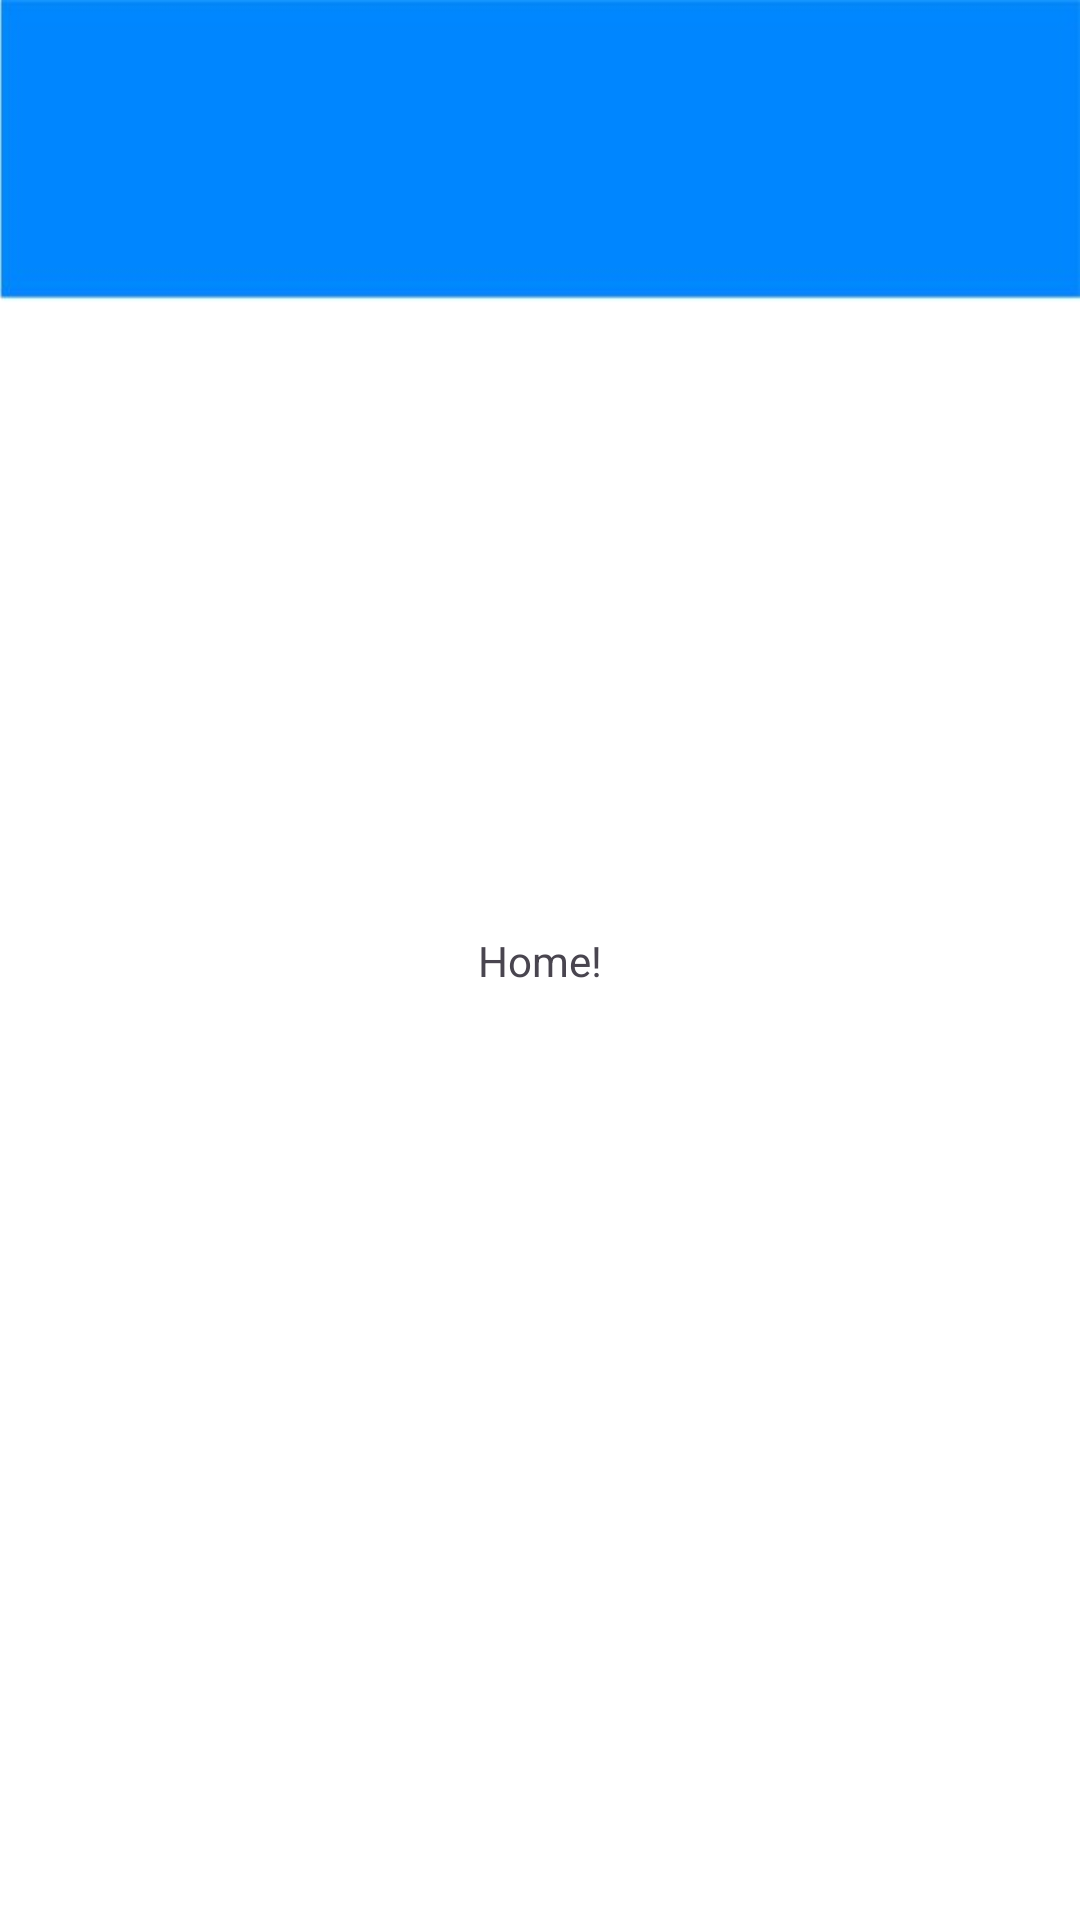

Reconstruct the res/layout file that produces this screen, plus the resources it refers to.
<!-- AndroidManifest.xml: application theme Theme.Group_Project_2024 -->
<!-- res/layout/activity_main.xml -->
<?xml version="1.0" encoding="utf-8"?>
<androidx.constraintlayout.widget.ConstraintLayout xmlns:android="http://schemas.android.com/apk/res/android"
    xmlns:app="http://schemas.android.com/apk/res-auto"
    xmlns:tools="http://schemas.android.com/tools"
    android:id="@+id/main"
    android:layout_width="match_parent"
    android:layout_height="match_parent"
    android:background="@drawable/mainbg"
    tools:context=".MainActivity">

    <TextView
        android:layout_width="wrap_content"
        android:layout_height="wrap_content"
        android:text="Home!"
        app:layout_constraintBottom_toBottomOf="parent"
        app:layout_constraintEnd_toEndOf="parent"
        app:layout_constraintStart_toStartOf="parent"
        app:layout_constraintTop_toTopOf="parent" />

</androidx.constraintlayout.widget.ConstraintLayout>
<!-- resources referenced by this layout -->
<resources>
  <!-- drawable mainbg: jpg bitmap (drawable, 17453 bytes) -->
  <style name="Theme.Group_Project_2024" parent="Base.Theme.Group_Project_2024" />
  <style name="Base.Theme.Group_Project_2024" parent="Theme.Material3.DayNight.NoActionBar">
          
          
      </style>
</resources>
